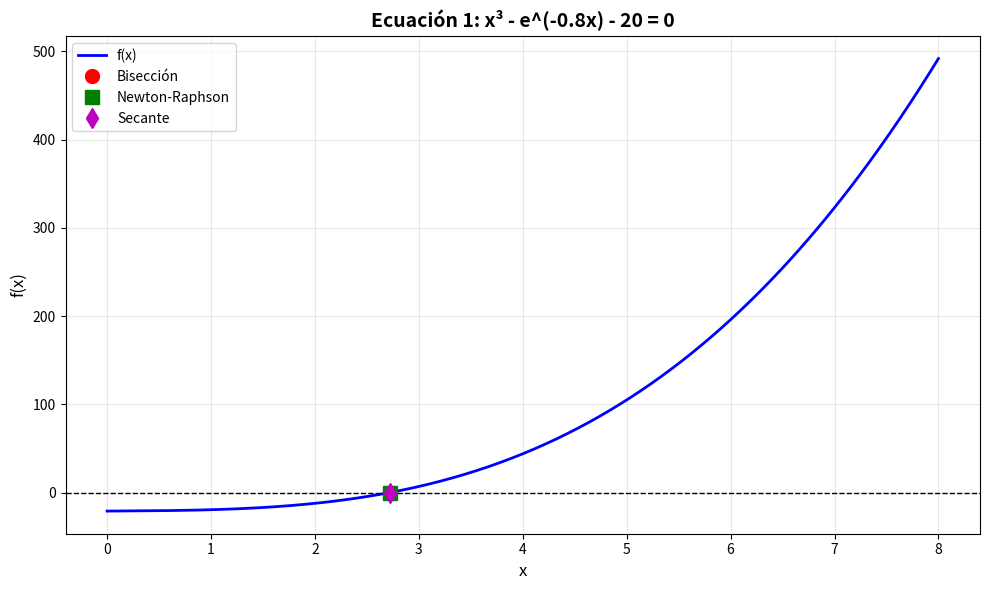
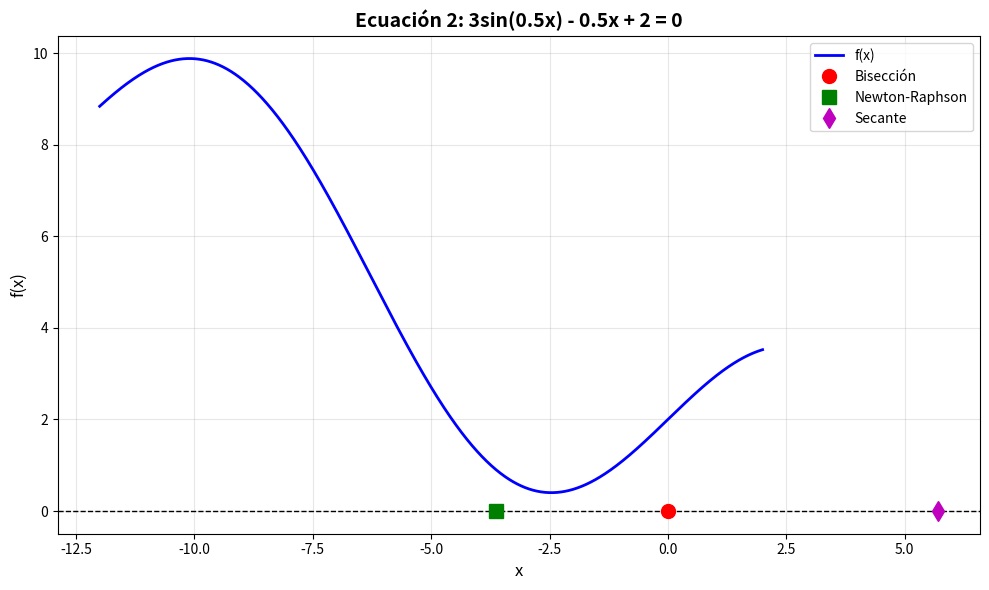
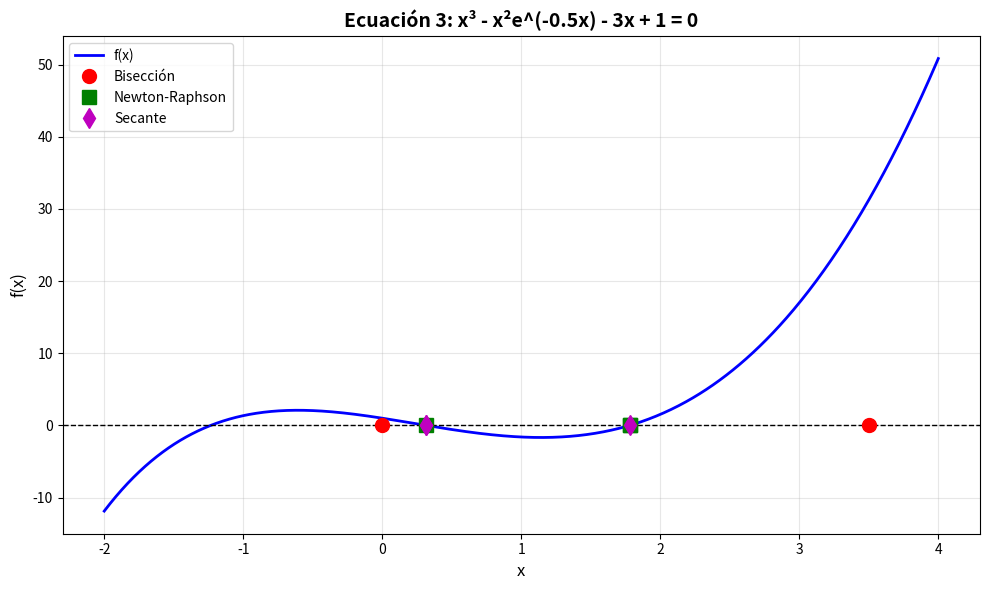
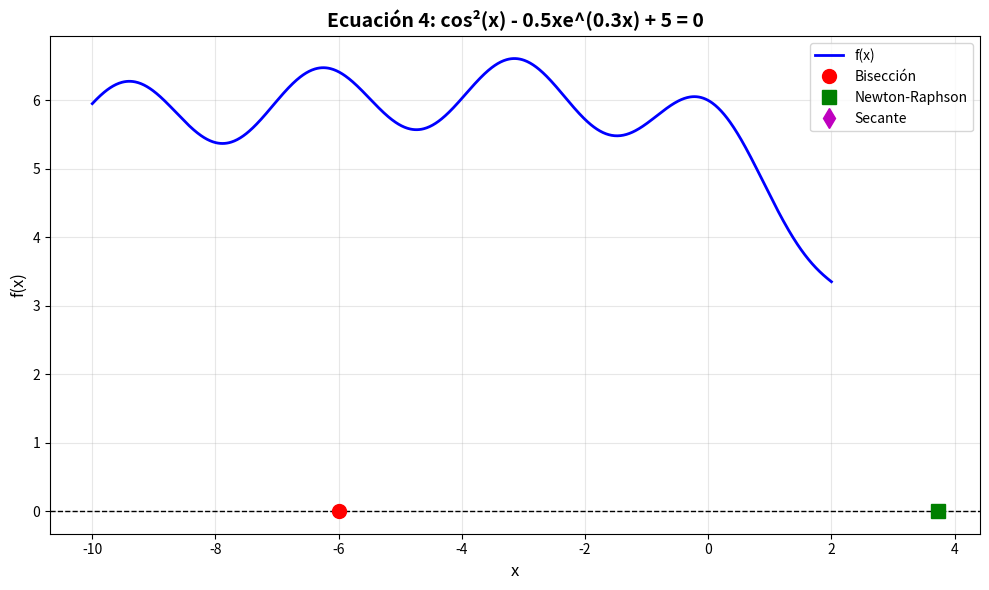
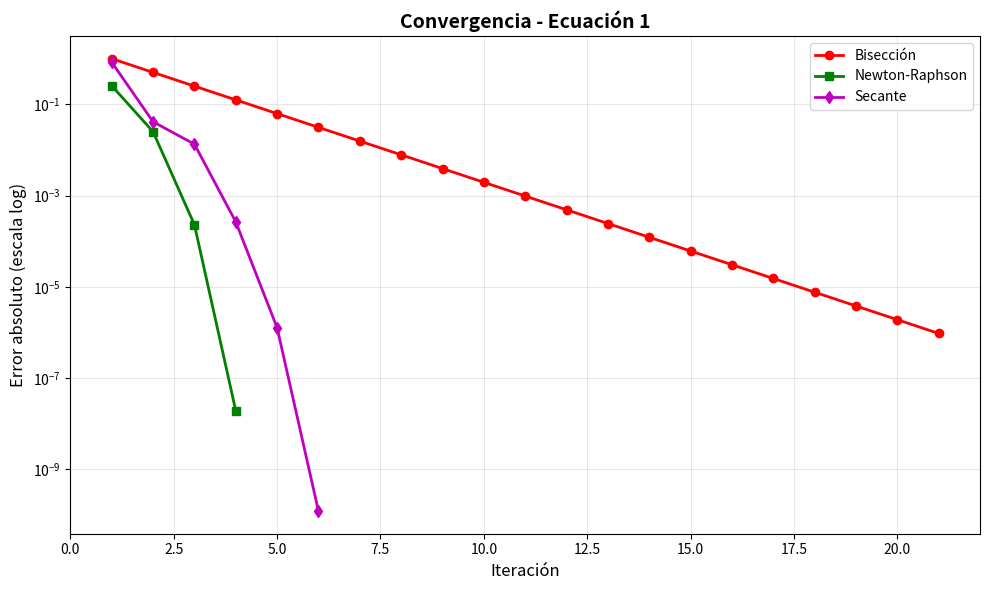
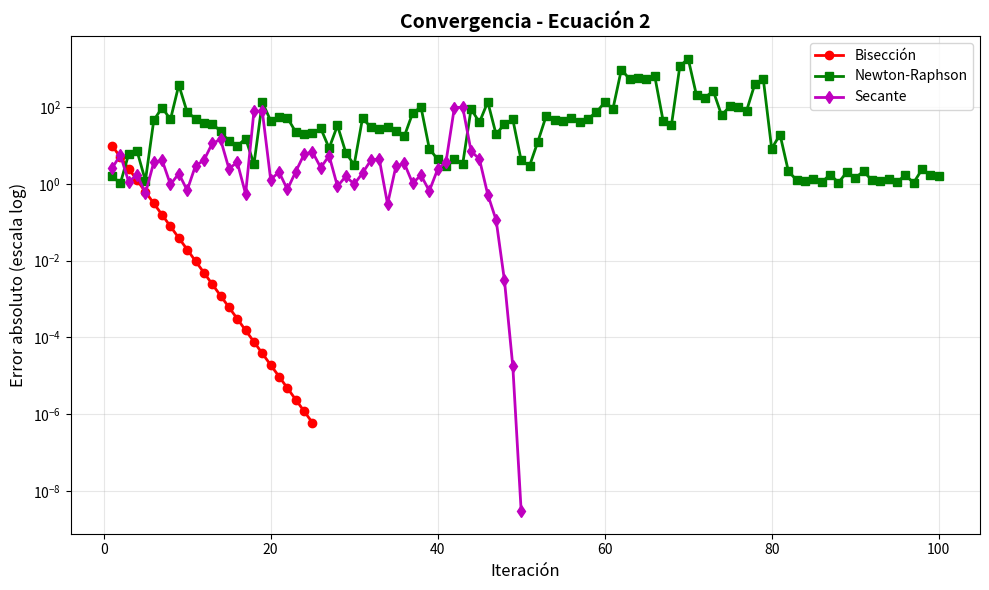

Source code (Python) for these figures, in order:
"""
=========================================================================
ANÁLISIS NUMÉRICO - MÉTODOS PARA ENCONTRAR RAÍCES
Métodos: Bisección, Newton-Raphson, Secante
=========================================================================
"""

import numpy as np
import matplotlib.pyplot as plt
import pandas as pd
from typing import Tuple, List
import warnings
warnings.filterwarnings('ignore')

# =========================================================================
# DEFINICIÓN DE FUNCIONES Y SUS DERIVADAS
# =========================================================================

# Ecuación 1: x^3 - e^(-0.8x) = 20
def f1(x):
    return x**3 - np.exp(-0.8*x) - 20

def df1(x):
    return 3*x**2 + 0.8*np.exp(-0.8*x)

# Ecuación 2: 3*sin(0.5x) - 0.5x + 2 = 0
def f2(x):
    return 3*np.sin(0.5*x) - 0.5*x + 2

def df2(x):
    return 1.5*np.cos(0.5*x) - 0.5

# Ecuación 3: x^3 - x^2*e^(-0.5x) - 3x = -1
def f3(x):
    return x**3 - x**2*np.exp(-0.5*x) - 3*x + 1

def df3(x):
    return 3*x**2 - 2*x*np.exp(-0.5*x) + 0.5*x**2*np.exp(-0.5*x) - 3

# Ecuación 4: cos^2(x) - 0.5x*e^(0.3x) + 5 = 0
def f4(x):
    return np.cos(x)**2 - 0.5*x*np.exp(0.3*x) + 5

def df4(x):
    return -2*np.cos(x)*np.sin(x) - 0.5*np.exp(0.3*x) - 0.15*x*np.exp(0.3*x)

# =========================================================================
# MÉTODO DE BISECCIÓN
# =========================================================================
def metodo_biseccion(f, a, b, tol=1e-6, max_iter=100):
    """
    Implementa el método de bisección para encontrar raíces.
    
    Retorna:
        raiz: valor de la raíz encontrada
        df: DataFrame con las iteraciones
        errores: lista de errores en cada iteración
    """
    iteraciones = []
    errores = []
    
    for i in range(1, max_iter + 1):
        c = (a + b) / 2
        fc = f(c)
        fa = f(a)
        error = abs(b - a)
        
        iteraciones.append({
            'Iteración': i,
            'a': a,
            'b': b,
            'c': c,
            'f(c)': fc,
            'Error': error
        })
        
        errores.append(error)
        
        if error < tol or abs(fc) < tol:
            break
        
        if fa * fc < 0:
            b = c
        else:
            a = c
    
    df = pd.DataFrame(iteraciones)
    return c, df, errores

# =========================================================================
# MÉTODO DE NEWTON-RAPHSON
# =========================================================================
def metodo_newton(f, df, x0, tol=1e-6, max_iter=100):
    """
    Implementa el método de Newton-Raphson para encontrar raíces.
    
    Retorna:
        raiz: valor de la raíz encontrada
        df_result: DataFrame con las iteraciones
        errores: lista de errores en cada iteración
    """
    iteraciones = []
    errores = []
    x = x0
    
    for i in range(1, max_iter + 1):
        fx = f(x)
        dfx = df(x)
        
        if abs(dfx) < 1e-10:
            print(f"Advertencia: Derivada muy pequeña en iteración {i}")
            break
        
        x_nuevo = x - fx/dfx
        error = abs(x_nuevo - x)
        
        iteraciones.append({
            'Iteración': i,
            'x_n': x,
            'f(x_n)': fx,
            "f'(x_n)": dfx,
            'x_n+1': x_nuevo,
            'Error': error
        })
        
        errores.append(error)
        
        if error < tol or abs(fx) < tol:
            break
        
        x = x_nuevo
    
    df_result = pd.DataFrame(iteraciones)
    return x_nuevo, df_result, errores

# =========================================================================
# MÉTODO DE LA SECANTE
# =========================================================================
def metodo_secante(f, x0, x1, tol=1e-6, max_iter=100):
    """
    Implementa el método de la secante para encontrar raíces.
    
    Retorna:
        raiz: valor de la raíz encontrada
        df: DataFrame con las iteraciones
        errores: lista de errores en cada iteración
    """
    iteraciones = []
    errores = []
    
    for i in range(1, max_iter + 1):
        fx0 = f(x0)
        fx1 = f(x1)
        
        if abs(fx1 - fx0) < 1e-10:
            print(f"Advertencia: Denominador muy pequeño en iteración {i}")
            break
        
        x2 = x1 - fx1 * (x1 - x0) / (fx1 - fx0)
        error = abs(x2 - x1)
        
        iteraciones.append({
            'Iteración': i,
            'x_n-1': x0,
            'x_n': x1,
            'f(x_n)': fx1,
            'x_n+1': x2,
            'Error': error
        })
        
        errores.append(error)
        
        if error < tol or abs(fx1) < tol:
            break
        
        x0 = x1
        x1 = x2
    
    df = pd.DataFrame(iteraciones)
    return x2, df, errores

# =========================================================================
# FUNCIÓN PARA GRAFICAR FUNCIONES CON RAÍCES
# =========================================================================
def graficar_funcion(f, x_range, raices, titulo, nombre_archivo=None):
    """Grafica una función y marca las raíces encontradas por cada método"""
    plt.figure(figsize=(10, 6))
    x = np.linspace(x_range[0], x_range[1], 1000)
    y = f(x)
    
    plt.plot(x, y, 'b-', linewidth=2, label='f(x)')
    plt.axhline(y=0, color='k', linestyle='--', linewidth=1)
    plt.grid(True, alpha=0.3)
    
    # Marcar raíces
    if 'biseccion' in raices:
        for r in raices['biseccion']:
            plt.plot(r, 0, 'ro', markersize=10, label='Bisección')
    if 'newton' in raices:
        for r in raices['newton']:
            plt.plot(r, 0, 'gs', markersize=10, label='Newton-Raphson')
    if 'secante' in raices:
        for r in raices['secante']:
            plt.plot(r, 0, 'md', markersize=10, label='Secante')
    
    # Eliminar duplicados en la leyenda
    handles, labels = plt.gca().get_legend_handles_labels()
    by_label = dict(zip(labels, handles))
    plt.legend(by_label.values(), by_label.keys(), loc='best')
    
    plt.xlabel('x', fontsize=12)
    plt.ylabel('f(x)', fontsize=12)
    plt.title(titulo, fontsize=14, fontweight='bold')
    
    if nombre_archivo:
        plt.savefig(nombre_archivo, dpi=300, bbox_inches='tight')
    
    plt.tight_layout()

# =========================================================================
# FUNCIÓN PARA GRAFICAR CONVERGENCIA
# =========================================================================
def graficar_convergencia(errores_dict, titulo, nombre_archivo=None):
    """Grafica la convergencia de los métodos en escala logarítmica"""
    plt.figure(figsize=(10, 6))
    
    if 'biseccion' in errores_dict:
        plt.semilogy(range(1, len(errores_dict['biseccion'])+1), 
                     errores_dict['biseccion'], 'r-o', 
                     linewidth=2, markersize=6, label='Bisección')
    
    if 'newton' in errores_dict:
        plt.semilogy(range(1, len(errores_dict['newton'])+1), 
                     errores_dict['newton'], 'g-s', 
                     linewidth=2, markersize=6, label='Newton-Raphson')
    
    if 'secante' in errores_dict:
        plt.semilogy(range(1, len(errores_dict['secante'])+1), 
                     errores_dict['secante'], 'm-d', 
                     linewidth=2, markersize=6, label='Secante')
    
    plt.grid(True, alpha=0.3)
    plt.xlabel('Iteración', fontsize=12)
    plt.ylabel('Error absoluto (escala log)', fontsize=12)
    plt.title(titulo, fontsize=14, fontweight='bold')
    plt.legend(loc='best')
    
    if nombre_archivo:
        plt.savefig(nombre_archivo, dpi=300, bbox_inches='tight')
    
    plt.tight_layout()

# =========================================================================
# PROGRAMA PRINCIPAL
# =========================================================================
def main():
    print("\n" + "="*70)
    print(" "*15 + "ANÁLISIS NUMÉRICO - RESULTADOS")
    print("="*70 + "\n")
    
    tol = 1e-6
    max_iter = 100
    
    # =====================================================================
    # ECUACIÓN 1: x^3 - e^(-0.8x) = 20
    # =====================================================================
    print("ECUACIÓN 1: x³ - e^(-0.8x) - 20 = 0")
    print("-" * 70)
    
    r1_bis, df1_bis, err1_bis = metodo_biseccion(f1, 2.5, 3.5, tol, max_iter)
    print(f"Bisección: raíz = {r1_bis:.8f}, iteraciones = {len(df1_bis)}")
    
    r1_new, df1_new, err1_new = metodo_newton(f1, df1, 3, tol, max_iter)
    print(f"Newton-Raphson: raíz = {r1_new:.8f}, iteraciones = {len(df1_new)}")
    
    r1_sec, df1_sec, err1_sec = metodo_secante(f1, 2.5, 3.5, tol, max_iter)
    print(f"Secante: raíz = {r1_sec:.8f}, iteraciones = {len(df1_sec)}\n")
    
    # Guardar tablas
    df1_bis.to_csv('ecuacion1_biseccion.csv', index=False)
    df1_new.to_csv('ecuacion1_newton.csv', index=False)
    df1_sec.to_csv('ecuacion1_secante.csv', index=False)
    
    # =====================================================================
    # ECUACIÓN 2: 3*sin(0.5x) - 0.5x + 2 = 0
    # =====================================================================
    print("ECUACIÓN 2: 3sin(0.5x) - 0.5x + 2 = 0")
    print("-" * 70)
    
    r2_bis, df2_bis, err2_bis = metodo_biseccion(f2, -10, 0, tol, max_iter)
    print(f"Bisección: raíz = {r2_bis:.8f}, iteraciones = {len(df2_bis)}")
    
    r2_new, df2_new, err2_new = metodo_newton(f2, df2, -5, tol, max_iter)
    print(f"Newton-Raphson: raíz = {r2_new:.8f}, iteraciones = {len(df2_new)}")
    
    r2_sec, df2_sec, err2_sec = metodo_secante(f2, -10, 0, tol, max_iter)
    print(f"Secante: raíz = {r2_sec:.8f}, iteraciones = {len(df2_sec)}\n")
    
    # Guardar tablas
    df2_bis.to_csv('ecuacion2_biseccion.csv', index=False)
    df2_new.to_csv('ecuacion2_newton.csv', index=False)
    df2_sec.to_csv('ecuacion2_secante.csv', index=False)
    
    # =====================================================================
    # ECUACIÓN 3: x^3 - x^2*e^(-0.5x) - 3x = -1 (3 raíces)
    # =====================================================================
    print("ECUACIÓN 3: x³ - x²e^(-0.5x) - 3x + 1 = 0")
    print("-" * 70)
    
    # Raíz 1
    print("Raíz 1:")
    r3_1_bis, df3_1_bis, err3_1_bis = metodo_biseccion(f3, -1, 0, tol, max_iter)
    print(f"  Bisección: raíz = {r3_1_bis:.8f}, iteraciones = {len(df3_1_bis)}")
    
    r3_1_new, df3_1_new, err3_1_new = metodo_newton(f3, df3, -0.5, tol, max_iter)
    print(f"  Newton-Raphson: raíz = {r3_1_new:.8f}, iteraciones = {len(df3_1_new)}")
    
    r3_1_sec, df3_1_sec, err3_1_sec = metodo_secante(f3, -1, 0, tol, max_iter)
    print(f"  Secante: raíz = {r3_1_sec:.8f}, iteraciones = {len(df3_1_sec)}\n")
    
    # Raíz 2
    print("Raíz 2:")
    r3_2_bis, df3_2_bis, err3_2_bis = metodo_biseccion(f3, 0, 1, tol, max_iter)
    print(f"  Bisección: raíz = {r3_2_bis:.8f}, iteraciones = {len(df3_2_bis)}")
    
    r3_2_new, df3_2_new, err3_2_new = metodo_newton(f3, df3, 0.5, tol, max_iter)
    print(f"  Newton-Raphson: raíz = {r3_2_new:.8f}, iteraciones = {len(df3_2_new)}")
    
    r3_2_sec, df3_2_sec, err3_2_sec = metodo_secante(f3, 0, 1, tol, max_iter)
    print(f"  Secante: raíz = {r3_2_sec:.8f}, iteraciones = {len(df3_2_sec)}\n")
    
    # Raíz 3
    print("Raíz 3:")
    r3_3_bis, df3_3_bis, err3_3_bis = metodo_biseccion(f3, 2.5, 3.5, tol, max_iter)
    print(f"  Bisección: raíz = {r3_3_bis:.8f}, iteraciones = {len(df3_3_bis)}")
    
    r3_3_new, df3_3_new, err3_3_new = metodo_newton(f3, df3, 3, tol, max_iter)
    print(f"  Newton-Raphson: raíz = {r3_3_new:.8f}, iteraciones = {len(df3_3_new)}")
    
    r3_3_sec, df3_3_sec, err3_3_sec = metodo_secante(f3, 2.5, 3.5, tol, max_iter)
    print(f"  Secante: raíz = {r3_3_sec:.8f}, iteraciones = {len(df3_3_sec)}\n")
    
    # Guardar tablas
    df3_1_bis.to_csv('ecuacion3_raiz1_biseccion.csv', index=False)
    df3_1_new.to_csv('ecuacion3_raiz1_newton.csv', index=False)
    df3_1_sec.to_csv('ecuacion3_raiz1_secante.csv', index=False)
    
    # =====================================================================
    # ECUACIÓN 4: cos^2(x) - 0.5x*e^(0.3x) + 5 = 0
    # =====================================================================
    print("ECUACIÓN 4: cos²(x) - 0.5xe^(0.3x) + 5 = 0")
    print("-" * 70)
    
    print("Raíz:")
    r4_bis, df4_bis, err4_bis = metodo_biseccion(f4, -8, -6, tol, max_iter)
    print(f"  Bisección: raíz = {r4_bis:.8f}, iteraciones = {len(df4_bis)}")
    
    r4_new, df4_new, err4_new = metodo_newton(f4, df4, -7, tol, max_iter)
    print(f"  Newton-Raphson: raíz = {r4_new:.8f}, iteraciones = {len(df4_new)}")
    
    r4_sec, df4_sec, err4_sec = metodo_secante(f4, -8, -6, tol, max_iter)
    print(f"  Secante: raíz = {r4_sec:.8f}, iteraciones = {len(df4_sec)}\n")
    
    # Guardar tablas
    df4_bis.to_csv('ecuacion4_biseccion.csv', index=False)
    df4_new.to_csv('ecuacion4_newton.csv', index=False)
    df4_sec.to_csv('ecuacion4_secante.csv', index=False)
    
    # =====================================================================
    # GENERACIÓN DE GRÁFICOS
    # =====================================================================
    print("="*70)
    print("GENERACIÓN DE GRÁFICOS")
    print("="*70 + "\n")
    
    # Gráficos de funciones con raíces
    graficar_funcion(f1, [0, 8], 
                    {'biseccion': [r1_bis], 'newton': [r1_new], 'secante': [r1_sec]},
                    'Ecuación 1: x³ - e^(-0.8x) - 20 = 0',
                    'ecuacion1_funcion.png')
    
    graficar_funcion(f2, [-12, 2], 
                    {'biseccion': [r2_bis], 'newton': [r2_new], 'secante': [r2_sec]},
                    'Ecuación 2: 3sin(0.5x) - 0.5x + 2 = 0',
                    'ecuacion2_funcion.png')
    
    graficar_funcion(f3, [-2, 4], 
                    {'biseccion': [r3_1_bis, r3_2_bis, r3_3_bis], 
                     'newton': [r3_1_new, r3_2_new, r3_3_new], 
                     'secante': [r3_1_sec, r3_2_sec, r3_3_sec]},
                    'Ecuación 3: x³ - x²e^(-0.5x) - 3x + 1 = 0',
                    'ecuacion3_funcion.png')
    
    graficar_funcion(f4, [-10, 2], 
                    {'biseccion': [r4_bis], 'newton': [r4_new], 'secante': [r4_sec]},
                    'Ecuación 4: cos²(x) - 0.5xe^(0.3x) + 5 = 0',
                    'ecuacion4_funcion.png')
    
    # Gráficos de convergencia
    graficar_convergencia(
        {'biseccion': err1_bis, 'newton': err1_new, 'secante': err1_sec},
        'Convergencia - Ecuación 1',
        'ecuacion1_convergencia.png')
    
    graficar_convergencia(
        {'biseccion': err2_bis, 'newton': err2_new, 'secante': err2_sec},
        'Convergencia - Ecuación 2',
        'ecuacion2_convergencia.png')
    
    print("✓ Gráficos guardados exitosamente!")
    print("✓ Tablas CSV generadas exitosamente!")
    print("\nArchivos generados:")
    print("  - ecuacion1_biseccion.csv, ecuacion1_newton.csv, ecuacion1_secante.csv")
    print("  - ecuacion2_biseccion.csv, ecuacion2_newton.csv, ecuacion2_secante.csv")
    print("  - ecuacion3_raiz1_biseccion.csv, ecuacion3_raiz1_newton.csv, etc.")
    print("  - ecuacion4_biseccion.csv, ecuacion4_newton.csv, ecuacion4_secante.csv")
    print("  - ecuacion1_funcion.png, ecuacion1_convergencia.png")
    print("  - ecuacion2_funcion.png, ecuacion2_convergencia.png")
    print("  - ecuacion3_funcion.png")
    print("  - ecuacion4_funcion.png")
    
    plt.show()

if __name__ == "__main__":
    main()